The GitHub repository Funky-UWI/FoliageFixerModel contains a labelled image folder "segmented-dataset" with 11 categories: bacterial spot, early blight, late blight, leaf mold, septoria leaf spot, spider mites two-spotted spider mite, target spot, tomato yellow leaf curl virus, tomato mosaic virus, healthy, powdery mildew. Examples follow, each with its label.

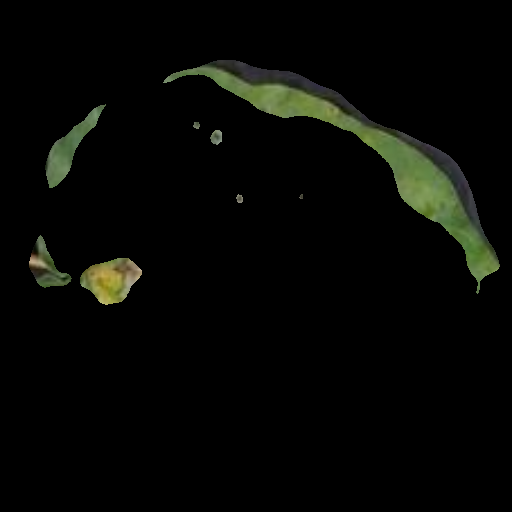
Label: powdery mildew

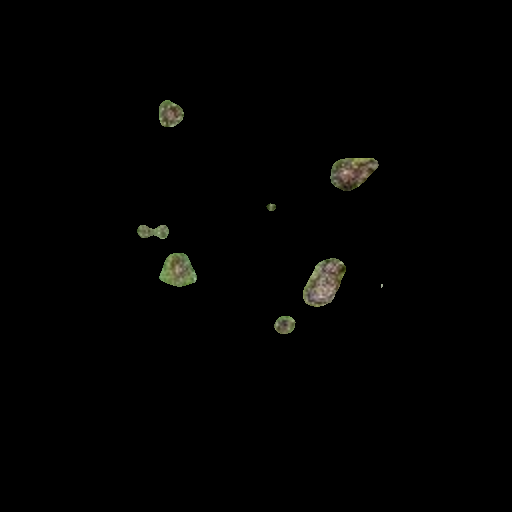
Label: septoria leaf spot

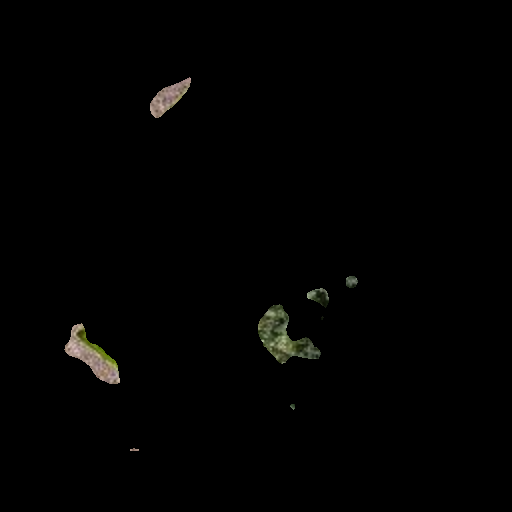
Label: spider mites two-spotted spider mite

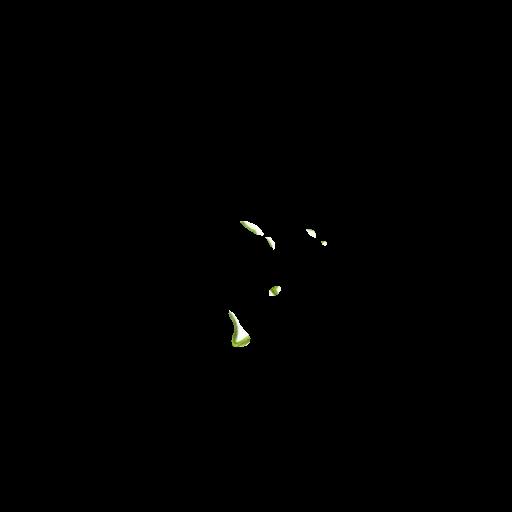
Label: healthy

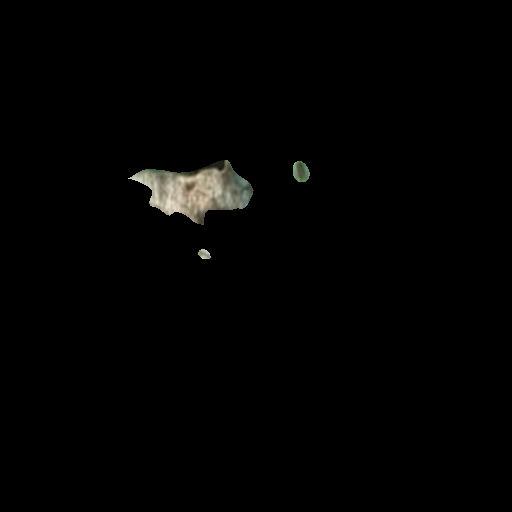
Label: late blight

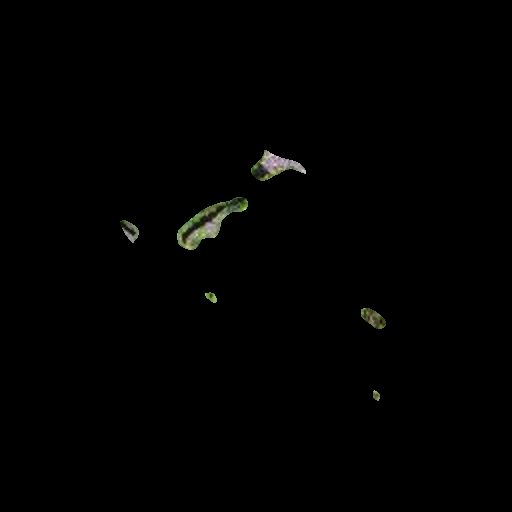
Label: tomato mosaic virus
